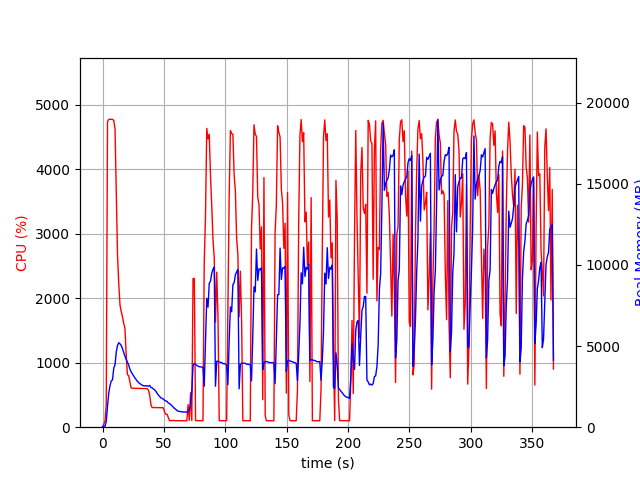

Values plotted in this chart, from the file beside it:
elapsed_time, nproc, cpu, mem_real, mem_virtual
4.410743713378906e-05, 1, 0.0, 8.68, 2797
1.006, 1, 44.7, 56.25, 653.1
2.014, 1, 100.2, 56.25, 653.1
3.022, 1, 356.2, 353.2, 4332
4.038, 1, 4738, 1290, 5335
5.058, 1, 4772, 2112, 6189
6.08, 1, 4776, 2556, 6665
7.104, 1, 4775, 2854, 7002
8.127, 1, 4773, 2915, 7114
9.145, 1, 4757, 3641, 7996
10.17, 1, 4628, 3849, 8289
11.19, 1, 3638, 4627, 9159
12.2, 1, 2670, 5041, 9696
13.2, 1, 2227, 5205, 10000
14.21, 1, 1898, 5134, 10120
15.22, 1, 1793, 5036, 10140
16.23, 1, 1715, 4840, 10140
17.23, 1, 1610, 4605, 10172
18.24, 1, 1536, 4379, 10172
19.25, 1, 1129, 4180, 10172
20.26, 1, 814.4, 4014, 10172
21.26, 1, 801.0, 3834, 10252
22.27, 1, 707.0, 3586, 10252
23.28, 1, 611.1, 3410, 10252
24.28, 1, 603.7, 3284, 10348
25.29, 1, 602.9, 3151, 10348
26.3, 1, 602.8, 3044, 10348
27.31, 1, 601.7, 2936, 10348
28.32, 1, 602.6, 2835, 10348
29.33, 1, 602.4, 2753, 10348
30.34, 1, 600.9, 2691, 10348
31.35, 1, 600.7, 2640, 10348
32.36, 1, 599.9, 2582, 10348
33.37, 1, 600.5, 2561, 10348
34.38, 1, 599.8, 2537, 10348
35.39, 1, 598.5, 2560, 10348
36.4, 1, 600.0, 2540, 10348
37.4, 1, 572.5, 2524, 10348
38.41, 1, 499.3, 2575, 10348
39.42, 1, 349.9, 2450, 10348
40.43, 1, 304.0, 2420, 10348
41.44, 1, 305.1, 2363, 10348
42.45, 1, 303.9, 2298, 10348
43.46, 1, 304.3, 2212, 10348
44.47, 1, 303.9, 2096, 10348
45.48, 1, 302.9, 1977, 10348
46.49, 1, 303.0, 1900, 10348
47.5, 1, 301.2, 1810, 10348
48.51, 1, 301.3, 1774, 10348
49.52, 1, 301.3, 1732, 10348
50.53, 1, 237.7, 1657, 10348
51.54, 1, 200.9, 1614, 10348
52.55, 1, 201.1, 1592, 10348
53.56, 1, 152.5, 1494, 10348
54.57, 1, 102.9, 1453, 10348
55.58, 1, 102.1, 1400, 10348
56.59, 1, 103.0, 1316, 10348
57.6, 1, 105.1, 1233, 10348
58.61, 1, 102.0, 1157, 10348
59.62, 1, 102.0, 1106, 10348
... 304 more rows
